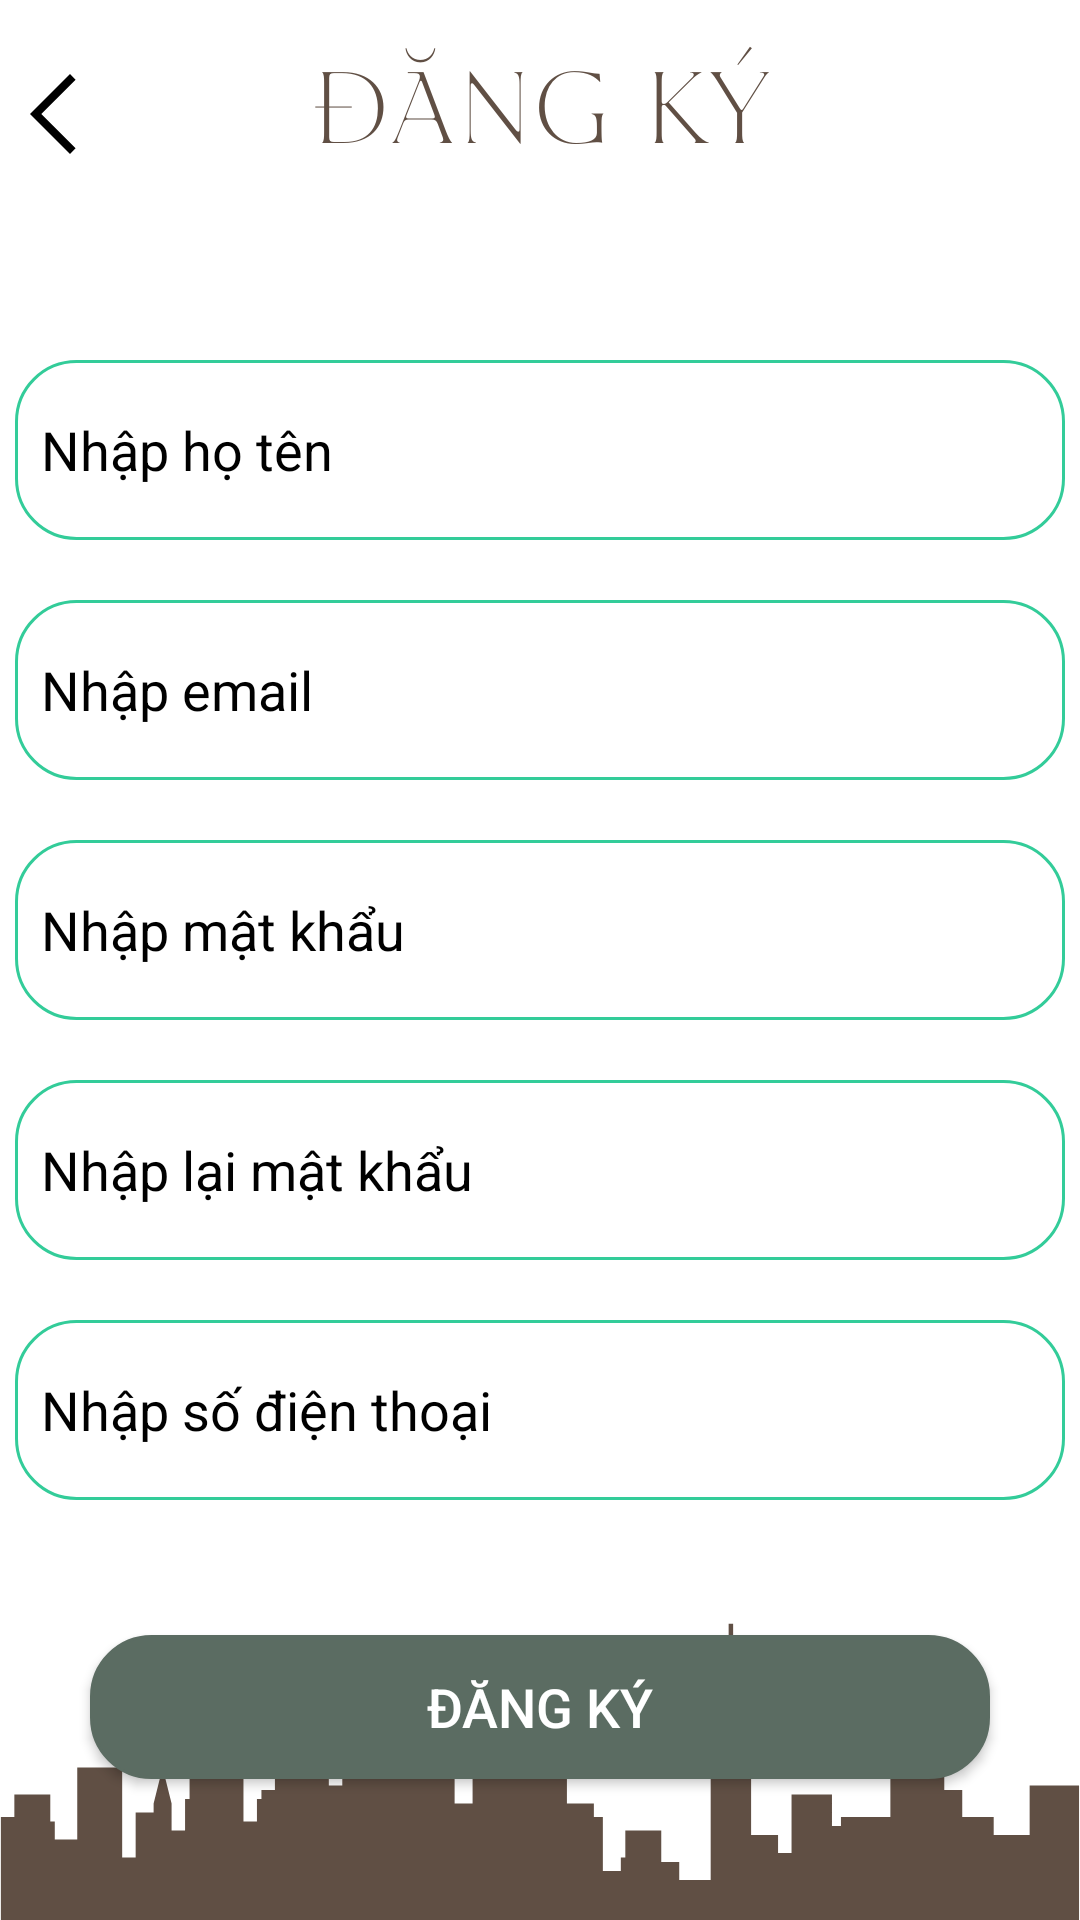

Here is an Android app screen rendered from its layout file. Give the layout XML and the strings, colors and styles it references.
<!-- AndroidManifest.xml: application theme Theme.DemoAppNhaTro -->
<!-- res/layout/activity_register.xml -->
<?xml version="1.0" encoding="utf-8"?>
<RelativeLayout xmlns:android="http://schemas.android.com/apk/res/android"
    xmlns:app="http://schemas.android.com/apk/res-auto"
    xmlns:tools="http://schemas.android.com/tools"
    android:layout_width="match_parent"
    android:layout_height="match_parent"
    android:background="@drawable/register_home"
    tools:context=".RegisterActivity">

    <EditText
        android:id="@+id/edt_dk_tentaikhoan"
        android:layout_width="350dp"
        android:layout_height="60dp"
        android:layout_centerHorizontal="true"
        android:layout_marginTop="120dp"
        android:background="@drawable/hop"
        android:hint="  Nhập họ tên"
        android:imeOptions="actionNext"
        android:maxLength="100"
        android:textColorHint="@color/black" />

    <EditText
        android:id="@+id/edt_dk_email"
        android:layout_width="350dp"
        android:layout_height="60dp"
        android:layout_below="@id/edt_dk_tentaikhoan"
        android:layout_centerHorizontal="true"
        android:background="@drawable/hop"
        android:layout_marginTop="20dp"
        android:hint="  Nhập email"
        android:imeOptions="actionNext"
        android:maxLength="100"

        android:textColorHint="@color/black" />

    <EditText
        android:id="@+id/edt_dk_password"
        android:layout_width="350dp"
        android:layout_height="60dp"
        android:layout_below="@+id/edt_dk_email"
        android:layout_centerInParent="true"
        android:layout_marginTop="20dp"
        android:background="@drawable/hop"
        android:hint="  Nhập mật khẩu"
        android:imeOptions="actionDone"
        android:inputType="textPassword"
        android:maxLength="100"
        android:textColorHint="@color/black" />

    <EditText
        android:id="@+id/edt_config_password"
        android:layout_width="350dp"
        android:layout_height="60dp"
        android:layout_below="@+id/edt_dk_password"
        android:layout_centerInParent="true"
        android:layout_marginTop="20dp"
        android:background="@drawable/hop"
        android:hint="  Nhập lại mật khẩu"
        android:imeOptions="actionDone"
        android:inputType="textPassword"
        android:maxLength="100"
        android:textColorHint="@color/black" />

    <EditText
        android:id="@+id/edt_dk_sdt"
        android:layout_width="350dp"
        android:layout_height="60dp"
        android:layout_below="@+id/edt_config_password"
        android:layout_centerInParent="true"
        android:layout_marginTop="20dp"
        android:background="@drawable/hop"
        android:hint="  Nhập số điện thoại"
        android:imeOptions="actionDone"
        android:inputType="number"
        android:maxLength="100"
        android:textColorHint="@color/black" />

    <Button
        android:id="@+id/btn_sign_in"
        android:layout_width="300dp"
        android:layout_height="wrap_content"
        android:layout_below="@+id/edt_dk_sdt"
        android:layout_centerInParent="true"
        android:layout_marginTop="45dp"
        android:background="@drawable/hop"
        android:text="Đăng ký"
        android:textColor="@color/white"
        android:textSize="18dp"
        app:backgroundTint="#5b6c62"
        app:layout_constraintHorizontal_bias="0.498"
        app:layout_constraintLeft_toLeftOf="parent"
        app:layout_constraintRight_toRightOf="parent"
        app:layout_constraintTop_toBottomOf="@+id/edt_dk_sdt" />

    <ImageButton
        android:id="@+id/imbBack"
        android:layout_width="wrap_content"
        android:layout_height="wrap_content"
        android:background="@drawable/arrow_back"
        tools:ignore="MissingConstraints"
        tools:layout_editor_absoluteX="5dp"
        tools:layout_editor_absoluteY="6dp"
        android:layout_marginLeft="10dp"
        android:layout_marginTop="22dp"
        />



</RelativeLayout>
<!-- resources referenced by this layout -->
<resources>
  <!-- drawable arrow_back (drawable) -->
  <vector xmlns:android="http://schemas.android.com/apk/res/android"
      android:width="32dp"
      android:height="32dp"
      android:viewportWidth="960"
      android:viewportHeight="960">
    <path
        android:fillColor="@color/black"
        android:pathData="M400,880 L0,480l400,-400 56,57 -343,343 343,343 -56,57Z"/>
  </vector>
  <!-- drawable hop (drawable) -->
  <?xml version="1.0" encoding="utf-8"?>
  <shape xmlns:android="http://schemas.android.com/apk/res/android">
      <stroke android:color="#33CC99"
          android:width="1dp"/>
      <solid android:color="@color/white"/>
      <corners android:radius="20dp"/>
  </shape>
  <!-- drawable register_home: png bitmap (drawable, 30840 bytes) -->
  <style name="Theme.DemoAppNhaTro" parent="Theme.MaterialComponents.DayNight.DarkActionBar">
          
          <item name="colorPrimary">@color/purple_500</item>
          <item name="colorPrimaryVariant">@color/purple_700</item>
          <item name="colorOnPrimary">@color/white</item>
          
          <item name="colorSecondary">@color/teal_200</item>
          <item name="colorSecondaryVariant">@color/teal_700</item>
          <item name="colorOnSecondary">@color/black</item>
          
          <item name="android:statusBarColor" tools:targetApi="21">?attr/colorPrimaryVariant</item>
          
      </style>
  <!-- not gathered from this repository: default colours our renderer supplied (Android Studio template values) -->
  <color name="purple_500">#FF6200EE</color>
  <color name="purple_700">#FF3700B3</color>
  <color name="teal_200">#FF03DAC5</color>
  <color name="teal_700">#FF018786</color>
  <color name="black">#FF000000</color>
  <color name="white">#FFFFFFFF</color>
</resources>
